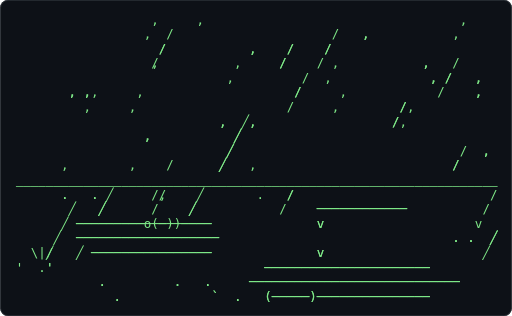
t = 0.00 s
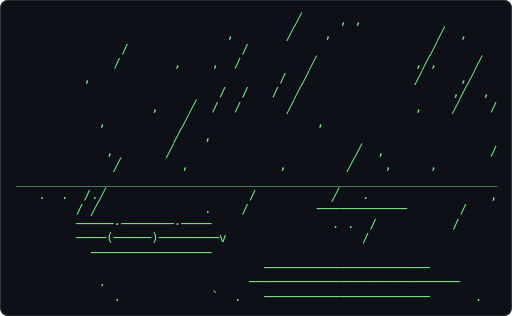
t = 0.61 s
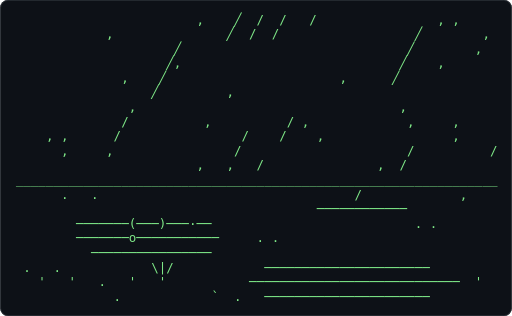
t = 1.21 s
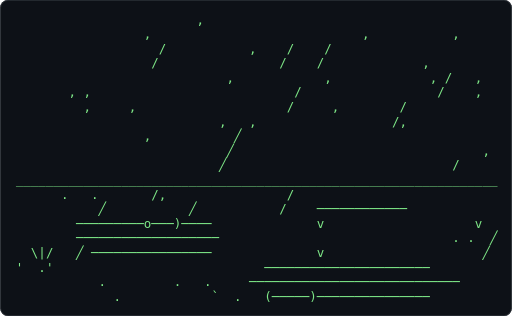
t = 1.82 s
t = 2.43 s: frame unchanged from t = 0.61 s, image omitted
t = 3.04 s: frame unchanged from t = 1.21 s, image omitted

The animated SVG that drew these frames (rendered in a browser with its animation timeline set to each time). Animation: 1 CSS @keyframes rule; one cycle of 3.64 s, repeats indefinitely.

<svg xmlns="http://www.w3.org/2000/svg" width="680" height="420" viewBox="0 0 680 420" role="img" aria-label="Terminal playing an ASCII animation of rain">
<style>.f{opacity:0;animation:blink 1.860s steps(1,end) infinite}.f:first-of-type{opacity:1}@keyframes blink{0%{opacity:1}4.167%{opacity:0}100%{opacity:0}}@media (prefers-reduced-motion: reduce){.f{animation:none}.f:first-of-type{opacity:1}}text{font-family:ui-monospace,SFMono-Regular,'DejaVu Sans Mono',Menlo,Consolas,monospace;font-size:12px;white-space:pre}</style>
<rect width="680" height="420" rx="10" fill="#0d1117"/>
<rect x="0.5" y="0.5" width="679" height="419" rx="10" fill="none" stroke="#30363d"/>
<g transform="translate(20.73 16.00) scale(1.3857)">
<g class="f" style="animation-delay:-0.0000s">
<text x="0" y="11" fill="#7ee787" xml:space="preserve">
<tspan x="0" dy="0">                  ,                                        ,    </tspan>
<tspan x="0" dy="14">                    /                     /   ,                 </tspan>
<tspan x="0" dy="14">                   /           ,    /    /                      </tspan>
<tspan x="0" dy="14">                  ,          ,     /      ,           ,   /     </tspan>
<tspan x="0" dy="14">                                      /                , /   ,  </tspan>
<tspan x="0" dy="14">       , ,,     ,                    /     ,                 ,  </tspan>
<tspan x="0" dy="14">                                                   /,           </tspan>
<tspan x="0" dy="14">                           ,  ╱,                  /             </tspan>
<tspan x="0" dy="14">                 ,           ╱                                  </tspan>
<tspan x="0" dy="14">                            ╱                              /  , </tspan>
<tspan x="0" dy="14">      ,        ,    /      ╱   ,                          /     </tspan>
<tspan x="0" dy="14">________________________________________________________________</tspan>
<tspan x="0" dy="14">      .   . ╱      /    ╱       .   /                          /</tspan>
<tspan x="0" dy="14">       ╱   ╱      /    ╱                ────────────          / </tspan>
<tspan x="0" dy="14">      ╱ ──────────(─)─────              v                       </tspan>
<tspan x="0" dy="14">     ╱  ───────────────────                               . .  ╱</tspan>
<tspan x="0" dy="14">    ╱     ────────────────              v                       </tspan>
<tspan x="0" dy="14">&#x27;   &#x27;                            ──────────────────────         </tspan>
<tspan x="0" dy="14">           .         .   .     ────────────────────────────     </tspan>
<tspan x="0" dy="14">             .            `  .   (─────)───────────────         </tspan>
</text></g>
<g class="f" style="animation-delay:-0.0775s">
<text x="0" y="11" fill="#7ee787" xml:space="preserve">
<tspan x="0" dy="0">                        ,                                       </tspan>
<tspan x="0" dy="14">                 ,                            ,           ,     </tspan>
<tspan x="0" dy="14">                   /           ,    /    /                      </tspan>
<tspan x="0" dy="14">                  /                /    /             ,         </tspan>
<tspan x="0" dy="14">                            ,            ,             , /   ,  </tspan>
<tspan x="0" dy="14">       , ,                           /                  /    ,  </tspan>
<tspan x="0" dy="14">         ,     ,                    /     ,        /            </tspan>
<tspan x="0" dy="14">                           ,   ,                  /,            </tspan>
<tspan x="0" dy="14">                 ,           ╱                                  </tspan>
<tspan x="0" dy="14">                            ╱                                 , </tspan>
<tspan x="0" dy="14">                           ╱                              /     </tspan>
<tspan x="0" dy="14">________________________________________________________________</tspan>
<tspan x="0" dy="14">      .   .       /,                /                           </tspan>
<tspan x="0" dy="14">           ╱           ╱           /    ────────────            </tspan>
<tspan x="0" dy="14">        ─────────o───)────              v                    v  </tspan>
<tspan x="0" dy="14">        ───────────────────                               . .  ╱</tspan>
<tspan x="0" dy="14">  \|/   ╱ ────────────────              v                     ╱ </tspan>
<tspan x="0" dy="14">&#x27;  .&#x27;                            ──────────────────────         </tspan>
<tspan x="0" dy="14">           .         .   .     ────────────────────────────     </tspan>
<tspan x="0" dy="14">             .            `  .   (─────)───────────────         </tspan>
</text></g>
<g class="f" style="animation-delay:-0.1550s">
<text x="0" y="11" fill="#7ee787" xml:space="preserve">
<tspan x="0" dy="0">                        ,                                      ,</tspan>
<tspan x="0" dy="14">                 ,                            ,           ,     </tspan>
<tspan x="0" dy="14">                   /                     /                      </tspan>
<tspan x="0" dy="14">                  /           ,    /    /             ,         </tspan>
<tspan x="0" dy="14">                 ,          ,     /      ,             , /   ,  </tspan>
<tspan x="0" dy="14">                                     /                  /       </tspan>
<tspan x="0" dy="14">      , ,,     ,                    /     ,                 ,   </tspan>
<tspan x="0" dy="14">                                                  /,            </tspan>
<tspan x="0" dy="14">                          ,   ,                  /              </tspan>
<tspan x="0" dy="14">                ,           ╱                                   </tspan>
<tspan x="0" dy="14">                           ╱                              /  ,  </tspan>
<tspan x="0" dy="14">________________________________________________________________</tspan>
<tspan x="0" dy="14">      .   .       /      ╱          /                           </tspan>
<tspan x="0" dy="14">                  .                /    ────────────            </tspan>
<tspan x="0" dy="14">        ─────────o───)────              v                    v  </tspan>
<tspan x="0" dy="14">        ───────────────────                                    ╱</tspan>
<tspan x="0" dy="14">  \|/   ╱ ────────────────             . .                    ╱ </tspan>
<tspan x="0" dy="14">&#x27;  .&#x27;  ╱           ╱             ──────────────────────      ╱  </tspan>
<tspan x="0" dy="14">           .                   ────────────────────────────     </tspan>
<tspan x="0" dy="14">             .            `  .   (─────)───────────────         </tspan>
</text></g>
<g class="f" style="animation-delay:-0.2326s">
<text x="0" y="11" fill="#7ee787" xml:space="preserve">
<tspan x="0" dy="0">                        ,                                      ,</tspan>
<tspan x="0" dy="14">                                                          ,     </tspan>
<tspan x="0" dy="14">                ,                            ,                  </tspan>
<tspan x="0" dy="14">                  /           ,         /                       </tspan>
<tspan x="0" dy="14">                 /          ,     /    / ,           ,          </tspan>
<tspan x="0" dy="14">                                 /                    , /   ,   </tspan>
<tspan x="0" dy="14">      , ,                           /     ,            /    ,   </tspan>
<tspan x="0" dy="14">        ,     ,                    /               ,            </tspan>
<tspan x="0" dy="14">                          ,   ,                  /              </tspan>
<tspan x="0" dy="14">                ,                               /               </tspan>
<tspan x="0" dy="14">                           ╱                                 ,  </tspan>
<tspan x="0" dy="14">________________________________________________________________</tspan>
<tspan x="0" dy="14">      .   .       /      ╱                              /       </tspan>
<tspan x="0" dy="14">                 /.     ╱          /    ────────────            </tspan>
<tspan x="0" dy="14">        ─────────o───)────        /    . .                  . . </tspan>
<tspan x="0" dy="14">        ───────────────────                                    ╱</tspan>
<tspan x="0" dy="14"> &#x27;   &#x27;  ╱ ────────────────             . .                    ╱ </tspan>
<tspan x="0" dy="14">       ╱           ╱             ──────────────────────      ╱  </tspan>
<tspan x="0" dy="14">.   . ╱    .      ╱            ──────────────────────────── ╱   </tspan>
<tspan x="0" dy="14">             .            `  .   ──────────────────────         </tspan>
</text></g>
<g class="f" style="animation-delay:-0.3101s">
<text x="0" y="11" fill="#7ee787" xml:space="preserve">
<tspan x="0" dy="0">                       ╱                                       ,</tspan>
<tspan x="0" dy="14">                       ,                                        </tspan>
<tspan x="0" dy="14">                ,                            ,           ,      </tspan>
<tspan x="0" dy="14">                                                                </tspan>
<tspan x="0" dy="14">                 /           ,    /    /             ,          </tspan>
<tspan x="0" dy="14">                /          ,     /    / ,             ,     ,   </tspan>
<tspan x="0" dy="14">      , ,                                              /    ,   </tspan>
<tspan x="0" dy="14">        ,     ,                    /     ,            /         </tspan>
<tspan x="0" dy="14">                              ,   /              /,             </tspan>
<tspan x="0" dy="14">                         ,                      /               </tspan>
<tspan x="0" dy="14">               ,                                                </tspan>
<tspan x="0" dy="14">________________________________________________________________</tspan>
<tspan x="0" dy="14">    . .   .  .           ╱   ,                          /       </tspan>
<tspan x="0" dy="14">                 /.     ╱               ────────────   /        </tspan>
<tspan x="0" dy="14">        ────────(o────)───             . .                  . . </tspan>
<tspan x="0" dy="14">        ───────────────────      v                              </tspan>
<tspan x="0" dy="14"> &#x27;   &#x27;    ────────────────             . .                      </tspan>
<tspan x="0" dy="14">                                 ──────────────────────         </tspan>
<tspan x="0" dy="14">.   .|/    .    \|/            ────────────────────────────|/   </tspan>
<tspan x="0" dy="14">     .       .   .        `  .   ──────────────────────    .    </tspan>
</text></g>
<g class="f" style="animation-delay:-0.3876s">
<text x="0" y="11" fill="#7ee787" xml:space="preserve">
<tspan x="0" dy="0">                       ╱                              ╱         </tspan>
<tspan x="0" dy="14">                      ╱,                                      , </tspan>
<tspan x="0" dy="14">                ,                                        ,      </tspan>
<tspan x="0" dy="14">                                            ,                   </tspan>
<tspan x="0" dy="14">                 /           ,         /                        </tspan>
<tspan x="0" dy="14">                /          ,     /    / ,           ,           </tspan>
<tspan x="0" dy="14">                                /                    , /   ,    </tspan>
<tspan x="0" dy="14">     , ,,     ,                    /     ,            /    ,    </tspan>
<tspan x="0" dy="14">                                  /               ,             </tspan>
<tspan x="0" dy="14">                         ,   ,                  /               </tspan>
<tspan x="0" dy="14">               ,                               /                </tspan>
<tspan x="0" dy="14">________________________________________________________________</tspan>
<tspan x="0" dy="14">    . .   .  .           ╱   ,                          /       </tspan>
<tspan x="0" dy="14">                 /      ╱               ────────────   /        </tspan>
<tspan x="0" dy="14">        ────────(─)───)───             . .                  . . </tspan>
<tspan x="0" dy="14">        ───────────────────      v                              </tspan>
<tspan x="0" dy="14"> &#x27;   &#x27;    ────────────────             . .                      </tspan>
<tspan x="0" dy="14">                                 ──────────────────────         </tspan>
<tspan x="0" dy="14">.   .|/    .    \|/            ────────────────────────────|/   </tspan>
<tspan x="0" dy="14">     .       .   .        `  .   ──────────────────────    .    </tspan>
</text></g>
<g class="f" style="animation-delay:-0.4651s">
<text x="0" y="11" fill="#7ee787" xml:space="preserve">
<tspan x="0" dy="0">             ,         ╱                              ╱        ,</tspan>
<tspan x="0" dy="14">                      ╱,                             ╱        , </tspan>
<tspan x="0" dy="14">                     ╱                                   ,      </tspan>
<tspan x="0" dy="14">               ,                            ,                   </tspan>
<tspan x="0" dy="14">                             ,                                  </tspan>
<tspan x="0" dy="14">                /                     /             ,           </tspan>
<tspan x="0" dy="14">               /          ,     /    / ,             ,     ,    </tspan>
<tspan x="0" dy="14">     , ,                       /         ,            /    ,    </tspan>
<tspan x="0" dy="14">       ,     ,                    /               ,  /          </tspan>
<tspan x="0" dy="14">                         ,   ,   /              /               </tspan>
<tspan x="0" dy="14">               ,                               /                </tspan>
<tspan x="0" dy="14">________________________________________________________________</tspan>
<tspan x="0" dy="14">    . .   .  .                                                  </tspan>
<tspan x="0" dy="14">                        ╱   .           ────────────            </tspan>
<tspan x="0" dy="14">        ────────(─)───·───             . .            v     . . </tspan>
<tspan x="0" dy="14">        ───────o───────────      v                              </tspan>
<tspan x="0" dy="14"> &#x27;   &#x27;    ────────────────                                      </tspan>
<tspan x="0" dy="14">                                 ──────────────────────         </tspan>
<tspan x="0" dy="14">   &#x27;   &#x27;   .    \|/            ────────────────────────────|/   </tspan>
<tspan x="0" dy="14">             .   .        `  .   ──────────────────────    .    </tspan>
</text></g>
<g class="f" style="animation-delay:-0.5426s">
<text x="0" y="11" fill="#7ee787" xml:space="preserve">
<tspan x="0" dy="0">             ,         ╱        /  /                  ╱        ,</tspan>
<tspan x="0" dy="14">                      ╱                              ╱        , </tspan>
<tspan x="0" dy="14">                     ╱,                             ╱           </tspan>
<tspan x="0" dy="14">               ,    ╱                       ,           ,       </tspan>
<tspan x="0" dy="14">                                                                </tspan>
<tspan x="0" dy="14">                ,           ,                       ,           </tspan>
<tspan x="0" dy="14">               /          ,     /    / ,             ,     ,    </tspan>
<tspan x="0" dy="14">     ,        /                /    /                      ,    </tspan>
<tspan x="0" dy="14">      ,,     ,                          ,            /          </tspan>
<tspan x="0" dy="14">                                 /               ,  /           </tspan>
<tspan x="0" dy="14">                        ,   ,   /              /                </tspan>
<tspan x="0" dy="14">________________________________________________________________</tspan>
<tspan x="0" dy="14">      .   .                                                ,    </tspan>
<tspan x="0" dy="14">                            .           ────────────            </tspan>
<tspan x="0" dy="14">        ────────(─)───·───                            v         </tspan>
<tspan x="0" dy="14">        ───────o───────────     . .                             </tspan>
<tspan x="0" dy="14">          ────────────────                                      </tspan>
<tspan x="0" dy="14"> .   .              ╱            ──────────────────────         </tspan>
<tspan x="0" dy="14">   &#x27;   &#x27;   .   &#x27;   &#x27;           ────────────────────────────  &#x27;  </tspan>
<tspan x="0" dy="14">             .            `  .   ──────────────────────         </tspan>
</text></g>
<g class="f" style="animation-delay:-0.6202s">
<text x="0" y="11" fill="#7ee787" xml:space="preserve">
<tspan x="0" dy="0">                        ,    ╱  /  /                  ╱        ,</tspan>
<tspan x="0" dy="14">            ,         ╱                              ╱          </tspan>
<tspan x="0" dy="14">                     ╱,                             ╱        ,  </tspan>
<tspan x="0" dy="14">               ,    ╱                              ╱    ,       </tspan>
<tspan x="0" dy="14">                   ╱                       ,                    </tspan>
<tspan x="0" dy="14">                            ,                                   </tspan>
<tspan x="0" dy="14">               /          ,          / ,           ,            </tspan>
<tspan x="0" dy="14">              /                /    /               ,     ,     </tspan>
<tspan x="0" dy="14">    , ,,     ,                /         ,            /    ,     </tspan>
<tspan x="0" dy="14">                                 /               ,  /           </tspan>
<tspan x="0" dy="14">                        ,   ,   /                               </tspan>
<tspan x="0" dy="14">________________________________________________________________</tspan>
<tspan x="0" dy="14">      .   .                                  /             ,    </tspan>
<tspan x="0" dy="14">                            .           ────────────            </tspan>
<tspan x="0" dy="14">        ───────·(─)────·──                           . .        </tspan>
<tspan x="0" dy="14">        ───────o───────────     . .                             </tspan>
<tspan x="0" dy="14">          ────────────────                                      </tspan>
<tspan x="0" dy="14"> .   .            \|/            ──────────────────────         </tspan>
<tspan x="0" dy="14">   &#x27;   &#x27;   .   &#x27;   &#x27;           ────────────────────────────  &#x27;  </tspan>
<tspan x="0" dy="14">             .            `  .   ──────────────────────         </tspan>
</text></g>
<g class="f" style="animation-delay:-0.6977s">
<text x="0" y="11" fill="#7ee787" xml:space="preserve">
<tspan x="0" dy="0">                        ,    ╱  /  /   /                , ,     </tspan>
<tspan x="0" dy="14">            ,               ╱  /  /                  ╱        , </tspan>
<tspan x="0" dy="14">                     ╱                              ╱        ,  </tspan>
<tspan x="0" dy="14">                    ╱,                             ╱    ,       </tspan>
<tspan x="0" dy="14">              ,    ╱                       ,      ╱             </tspan>
<tspan x="0" dy="14">                  ╱         ,                                   </tspan>
<tspan x="0" dy="14">               ,                                   ,            </tspan>
<tspan x="0" dy="14">              /          ,          / ,             ,     ,     </tspan>
<tspan x="0" dy="14">    , ,      /                /    /    ,                 ,     </tspan>
<tspan x="0" dy="14">      ,     ,                /                      /          /</tspan>
<tspan x="0" dy="14">                        ,   ,   /               ,  /            </tspan>
<tspan x="0" dy="14">________________________________________________________________</tspan>
<tspan x="0" dy="14">      .   .                                  /             ,    </tspan>
<tspan x="0" dy="14">                                        ────────────            </tspan>
<tspan x="0" dy="14">        ───────(───)───·──                           . .        </tspan>
<tspan x="0" dy="14">        ───────o───────────     . .                             </tspan>
<tspan x="0" dy="14">          ────────────────                                      </tspan>
<tspan x="0" dy="14"> .   .            \|/            ──────────────────────         </tspan>
<tspan x="0" dy="14">   &#x27;   &#x27;   .   &#x27;   &#x27;           ────────────────────────────  &#x27;  </tspan>
<tspan x="0" dy="14">             .            `  .   ──────────────────────         </tspan>
</text></g>
<g class="f" style="animation-delay:-0.7752s">
<text x="0" y="11" fill="#7ee787" xml:space="preserve">
<tspan x="0" dy="0">                        ,    ╱         /                , ,     </tspan>
<tspan x="0" dy="14">            ,               ╱  /  /                           , </tspan>
<tspan x="0" dy="14">                           ╱  /  /                  ╱        ,  </tspan>
<tspan x="0" dy="14">                    ╱,                             ╱            </tspan>
<tspan x="0" dy="14">              ,    ╱                       ,      ╱    ,        </tspan>
<tspan x="0" dy="14">                  ╱                              ╱              </tspan>
<tspan x="0" dy="14">               , ╱         ,                       ,            </tspan>
<tspan x="0" dy="14">                         ,          / ,             ,     ,     </tspan>
<tspan x="0" dy="14">             /                /    /                            </tspan>
<tspan x="0" dy="14">   , ,,     /                /         ,            /    ,     /</tspan>
<tspan x="0" dy="14">                                                ,  /          / </tspan>
<tspan x="0" dy="14">________________________________________________________________</tspan>
<tspan x="0" dy="14">      .   .  ,                /              /                  </tspan>
<tspan x="0" dy="14">                                        ────────────      .     </tspan>
<tspan x="0" dy="14">        ───────(───)───·──                           . .        </tspan>
<tspan x="0" dy="14">        ──────(─)──────────     . .                             </tspan>
<tspan x="0" dy="14">          ────────────────                                      </tspan>
<tspan x="0" dy="14">                 &#x27;   &#x27;           ──────────────────────         </tspan>
<tspan x="0" dy="14">           .                   ────────────────────────────   \|</tspan>
<tspan x="0" dy="14">   .   .     . .   .      `  .   ──────────────────────  .   . .</tspan>
</text></g>
<g class="f" style="animation-delay:-0.8527s">
<text x="0" y="11" fill="#7ee787" xml:space="preserve">
<tspan x="0" dy="0">                /            ╱         /  ╱             , ,     </tspan>
<tspan x="0" dy="14">                       ,    ╱  /  /   /                         </tspan>
<tspan x="0" dy="14">           ,               ╱  /  /                           ,  </tspan>
<tspan x="0" dy="14">                     ,    ╱                        ╱        ,   </tspan>
<tspan x="0" dy="14">                   ╱                              ╱    ,        </tspan>
<tspan x="0" dy="14">             ,    ╱                       ,      ╱              </tspan>
<tspan x="0" dy="14">                 ╱         ,                    ╱               </tspan>
<tspan x="0" dy="14">              , ╱        ,            ,           ,             </tspan>
<tspan x="0" dy="14">             /                     /               ,     ,      </tspan>
<tspan x="0" dy="14">   , ,,     /                /    /    ,                 ,     /</tspan>
<tspan x="0" dy="14">                            /                   ,  /          / </tspan>
<tspan x="0" dy="14">________________________________________________________________</tspan>
<tspan x="0" dy="14">      .   .  ,                /                                 </tspan>
<tspan x="0" dy="14">                                        ────────────      .     </tspan>
<tspan x="0" dy="14">        ───────(───)──────                 v         . .        </tspan>
<tspan x="0" dy="14">        ──────(─)──────────                                     </tspan>
<tspan x="0" dy="14">          ────────────────                                      </tspan>
<tspan x="0" dy="14">                 &#x27;   &#x27;           ──────────────────────         </tspan>
<tspan x="0" dy="14">           .                   ────────────────────────────   \|</tspan>
<tspan x="0" dy="14">   .   .     . .   .      `  .   ──────────────────────  .   . .</tspan>
</text></g>
<g class="f" style="animation-delay:-0.9302s">
<text x="0" y="11" fill="#7ee787" xml:space="preserve">
<tspan x="0" dy="0">                /            ,  /      /  ╱                     </tspan>
<tspan x="0" dy="14">                       ,    ╱         /  ╱             , ,     ╱</tspan>
<tspan x="0" dy="14">           ,               ╱  /  /                           ,  </tspan>
<tspan x="0" dy="14">                          ╱  /  /                           ,   </tspan>
<tspan x="0" dy="14">                    ,    ╱                        ╱            ,</tspan>
<tspan x="0" dy="14">             ,    ╱                       ,      ╱    ,         </tspan>
<tspan x="0" dy="14">                 ╱         ,                    ╱               </tspan>
<tspan x="0" dy="14">              , ╱                              ╱  ,             </tspan>
<tspan x="0" dy="14">               ╱        ,            ,             ,     ,      </tspan>
<tspan x="0" dy="14">   , ,      /                /    /                      ,      </tspan>
<tspan x="0" dy="14">     ,     /                /    /    ,                       / </tspan>
<tspan x="0" dy="14">________________________________________________________________</tspan>
<tspan x="0" dy="14">      .   .                   /                  /              </tspan>
<tspan x="0" dy="14">            .                /          ────────────      .     </tspan>
<tspan x="0" dy="14">        ──────(─────)─────                 v         . .        </tspan>
<tspan x="0" dy="14">        ──────(─)──────────                                     </tspan>
<tspan x="0" dy="14">          ────────────────                                      </tspan>
<tspan x="0" dy="14">                 &#x27;   &#x27;           ──────────────────────         </tspan>
<tspan x="0" dy="14">           .                   ────────────────────────────   \|</tspan>
<tspan x="0" dy="14">   .   .     . .   .      `  .   ──────────────────────  .   . .</tspan>
</text></g>
<g class="f" style="animation-delay:-1.0078s">
<text x="0" y="11" fill="#7ee787" xml:space="preserve">
<tspan x="0" dy="0">                /            ,  /         ╱              ╱      </tspan>
<tspan x="0" dy="14">               /       ,       /      /  ╱             , ,     ╱</tspan>
<tspan x="0" dy="14">           ,               ╱     /   /  ╱                    ,╱ </tspan>
<tspan x="0" dy="14">                          ╱  /  /                               </tspan>
<tspan x="0" dy="14">                    ,    ╱  /                              ,   ,</tspan>
<tspan x="0" dy="14">             ,          ╱                 ,      ╱    ,         </tspan>
<tspan x="0" dy="14">                 ╱                              ╱               </tspan>
<tspan x="0" dy="14">                ╱         ,                    ╱  ,             </tspan>
<tspan x="0" dy="14">             , ╱        ,            ,        ╱    ,     ,      </tspan>
<tspan x="0" dy="14">            / ╱                   /                             </tspan>
<tspan x="0" dy="14">  , ,,     /                /    /    ,                 ,       </tspan>
<tspan x="0" dy="14">________________________________________________________________</tspan>
<tspan x="0" dy="14">      .   .           .   ,   /                  /          /   </tspan>
<tspan x="0" dy="14">            .                /          ────────────            </tspan>
<tspan x="0" dy="14">        ──────(─────)─────                 v                    </tspan>
<tspan x="0" dy="14">        ─────(───)─────────                                     </tspan>
<tspan x="0" dy="14">          ────────────────                                      </tspan>
<tspan x="0" dy="14">                 &#x27;   &#x27;           ──────────────────────         </tspan>
<tspan x="0" dy="14">           .                   ────────────────────────────  &#x27;  </tspan>
<tspan x="0" dy="14">             . .   .      `  .   ──────────────────────  .   .  </tspan>
</text></g>
<g class="f" style="animation-delay:-1.0853s">
<text x="0" y="11" fill="#7ee787" xml:space="preserve">
<tspan x="0" dy="0">                             ,  /         ╱              ╱  ,   </tspan>
<tspan x="0" dy="14">               /               /         ╱              ╱      ╱</tspan>
<tspan x="0" dy="14">              /       ,    ,         /  ╱             , ,     ╱ </tspan>
<tspan x="0" dy="14">          ,               ╱  /  /   /  ╱                    ,╱  </tspan>
<tspan x="0" dy="14">                    ,    ╱  /  /                           ,   ,</tspan>
<tspan x="0" dy="14">                        ╱                             ,         </tspan>
<tspan x="0" dy="14">            ,          ╱                 ,      ╱               </tspan>
<tspan x="0" dy="14">                ╱         ,                    ╱                </tspan>
<tspan x="0" dy="14">             , ╱        ,            ,        ╱  ,              </tspan>
<tspan x="0" dy="14">              ╱                              ╱    ,     ,       </tspan>
<tspan x="0" dy="14">  , ,      / ╱                   /    ,                 ,       </tspan>
<tspan x="0" dy="14">________________________________________________________________</tspan>
<tspan x="0" dy="14">      .   .           .   /                      /          /   </tspan>
<tspan x="0" dy="14">            .                /          ────────────            </tspan>
<tspan x="0" dy="14">        ──────·─────·─────  /             . .                   </tspan>
<tspan x="0" dy="14">        ─────(───)─────────                                     </tspan>
<tspan x="0" dy="14">          ────────────────                                      </tspan>
<tspan x="0" dy="14">                                 ──────────────────────         </tspan>
<tspan x="0" dy="14">           .     .   .         ────────────────────────────  &#x27;  </tspan>
<tspan x="0" dy="14">             .            `  .   ──────────────────────         </tspan>
</text></g>
<g class="f" style="animation-delay:-1.1628s">
<text x="0" y="11" fill="#7ee787" xml:space="preserve">
<tspan x="0" dy="0">                                          ,              ╱  ,   </tspan>
<tspan x="0" dy="14">               /            ,  /         ╱              ╱      ╱</tspan>
<tspan x="0" dy="14">              /       ,    ,  /      /  ╱             ,╱,     ╱ </tspan>
<tspan x="0" dy="14">          ,                         /  ╱                    ,╱  </tspan>
<tspan x="0" dy="14">                         ╱  /  /      ╱                    ,╱   </tspan>
<tspan x="0" dy="14">                   ,    ╱  /  /                               , </tspan>
<tspan x="0" dy="14">            ,          ╱                 ,           ,          </tspan>
<tspan x="0" dy="14">                      ╱                        ╱                </tspan>
<tspan x="0" dy="14">             , ╱         ,                    ╱  ,              </tspan>
<tspan x="0" dy="14">              ╱        ,            ,        ╱    ,     ,       </tspan>
<tspan x="0" dy="14">  ,          ╱                              ╱           ,       </tspan>
<tspan x="0" dy="14">________________________________________________________________</tspan>
<tspan x="0" dy="14">      .  /.           .   /    /              .             /  ,</tspan>
<tspan x="0" dy="14">                                        ────────────       /    </tspan>
<tspan x="0" dy="14">        ──────·─────·─────                . .  /                </tspan>
<tspan x="0" dy="14">        ─────(───)─────────v                                    </tspan>
<tspan x="0" dy="14">          ────────────────                                      </tspan>
<tspan x="0" dy="14">                                 ──────────────────────         </tspan>
<tspan x="0" dy="14">           .     .   .         ────────────────────────────  &#x27;  </tspan>
<tspan x="0" dy="14">             .            `  .   ──────────────────────         </tspan>
</text></g>
<g class="f" style="animation-delay:-1.2403s">
<text x="0" y="11" fill="#7ee787" xml:space="preserve">
<tspan x="0" dy="0">                                     ╱    ,,             ╱      </tspan>
<tspan x="0" dy="14">                            ,                           ╱  ,    </tspan>
<tspan x="0" dy="14">              /       ,       /         ╱             ,╱,     ╱ </tspan>
<tspan x="0" dy="14">          ,  /            ,  /      /  ╱              ╱     ,╱  </tspan>
<tspan x="0" dy="14">                            /  /   /  ╱                     ╱   </tspan>
<tspan x="0" dy="14">                   ,    ╱  /  /      ╱                    ,╱  , </tspan>
<tspan x="0" dy="14">            ,          ╱                             ,          </tspan>
<tspan x="0" dy="14">                      ╱                 ,                       </tspan>
<tspan x="0" dy="14">                     ╱   ,                    ╱                 </tspan>
<tspan x="0" dy="14">            , ╱        ,            ,        ╱  ,               </tspan>
<tspan x="0" dy="14">             ╱                              ╱    ,     ,        </tspan>
<tspan x="0" dy="14">________________________________________________________________</tspan>
<tspan x="0" dy="14">      .  /.╱              /    /              .             /  ,</tspan>
<tspan x="0" dy="14">                         .              ────────────       /    </tspan>
<tspan x="0" dy="14">        ─────·───────·────                . .  /                </tspan>
<tspan x="0" dy="14">        ─────(───)─────────v                                    </tspan>
<tspan x="0" dy="14">          ────────────────                                      </tspan>
<tspan x="0" dy="14">                                 ──────────────────────         </tspan>
<tspan x="0" dy="14">           .     .   .         ────────────────────────────     </tspan>
<tspan x="0" dy="14">             .            `  .   ──────────────────────      .  </tspan>
</text></g>
<g class="f" style="animation-delay:-1.3178s">
<text x="0" y="11" fill="#7ee787" xml:space="preserve">
<tspan x="0" dy="0">                                     ╱     , ,                  </tspan>
<tspan x="0" dy="14">                            ,       ╱    ,              ╱  ,    </tspan>
<tspan x="0" dy="14">              /               /                        ╱        </tspan>
<tspan x="0" dy="14">             /       ,    ,  /         ╱             ,╱,     ╱  </tspan>
<tspan x="0" dy="14">         ,                         /  ╱              ╱     ,╱   </tspan>
<tspan x="0" dy="14">                           /  /   /  ╱                    ,╱  , </tspan>
<tspan x="0" dy="14">                  ,    ╱  /  /      ╱                ,    ╱    /</tspan>
<tspan x="0" dy="14">           ,          ╱                 ,                       </tspan>
<tspan x="0" dy="14">                     ╱   ,                                      </tspan>
<tspan x="0" dy="14">            ,       ╱                        ╱  ,              /</tspan>
<tspan x="0" dy="14">             ╱        ,            ,        ╱    ,     ,        </tspan>
<tspan x="0" dy="14">________________________________________________________________</tspan>
<tspan x="0" dy="14">   .  .  /.╱                   /          ╱   .                ,</tspan>
<tspan x="0" dy="14">        / ╱              .    /         ────────────       /    </tspan>
<tspan x="0" dy="14">        ─────·───────·────                . .  /          /     </tspan>
<tspan x="0" dy="14">        ────(─────)────────v                  /                 </tspan>
<tspan x="0" dy="14">          ────────────────                                      </tspan>
<tspan x="0" dy="14">                                 ──────────────────────         </tspan>
<tspan x="0" dy="14">           .                   ────────────────────────────     </tspan>
<tspan x="0" dy="14">             .            `  .   ──────────────────────      .  </tspan>
</text></g>
<g class="f" style="animation-delay:-1.3953s">
<text x="0" y="11" fill="#7ee787" xml:space="preserve">
<tspan x="0" dy="0">                       ,             ╱       ,                  </tspan>
<tspan x="0" dy="14">                                    ╱    ,,                ,    </tspan>
<tspan x="0" dy="14">                           ,       ╱                   ╱        </tspan>
<tspan x="0" dy="14">             /       ,    ,  /                       ,╱,        </tspan>
<tspan x="0" dy="14">         ,  /               /      /  ╱              ╱     ,╱   </tspan>
<tspan x="0" dy="14">                                  /  ╱              ╱     ,╱    </tspan>
<tspan x="0" dy="14">                  ,       /  /      ╱                     ╱  , /</tspan>
<tspan x="0" dy="14">           ,          ╱  /  /      ╱    ,           ,    ╱      </tspan>
<tspan x="0" dy="14">                     ╱                                          </tspan>
<tspan x="0" dy="14">            ,       ╱   ,                       ,              /</tspan>
<tspan x="0" dy="14">                   ╱  ,            ,        ╱    ,     ,        </tspan>
<tspan x="0" dy="14">________________________________________________________________</tspan>
<tspan x="0" dy="14">. ..  .  ,.╱                        ,     ╱                     </tspan>
<tspan x="0" dy="14">          ╱              .              ────────────          . </tspan>
<tspan x="0" dy="14">       v─────·───────·────   v                                 ╱</tspan>
<tspan x="0" dy="14">        ────(─────)──────── .                            v      </tspan>
<tspan x="0" dy="14">          ────────────────                   v                  </tspan>
<tspan x="0" dy="14">                                 ──────────────────────         </tspan>
<tspan x="0" dy="14">           .                   ────────────────────────────     </tspan>
<tspan x="0" dy="14">             .            `  .   ──────────────────────      .  </tspan>
</text></g>
<g class="f" style="animation-delay:-1.4729s">
<text x="0" y="11" fill="#7ee787" xml:space="preserve">
<tspan x="0" dy="0">                       ,             ╱       /    /             </tspan>
<tspan x="0" dy="14">                                    ╱     , ,                   </tspan>
<tspan x="0" dy="14">                           ,       ╱    ,                 ,     </tspan>
<tspan x="0" dy="14">                                  ╱                  ,╱,        </tspan>
<tspan x="0" dy="14">            /       ,    ,  /                        ╱     ,    </tspan>
<tspan x="0" dy="14">        ,  /               /      /  ╱              ╱      ╱    </tspan>
<tspan x="0" dy="14">                  ,       /  /   /  ╱              ╱     ,╱  , /</tspan>
<tspan x="0" dy="14">           ,             /  /      ╱                ,    ╱    / </tspan>
<tspan x="0" dy="14">                     ╱            ╱    ,                ╱       </tspan>
<tspan x="0" dy="14">                    ╱   ,                                      /</tspan>
<tspan x="0" dy="14">           ,       ╱  ,            ,           ,              / </tspan>
<tspan x="0" dy="14">________________________________________________________________</tspan>
<tspan x="0" dy="14">. ..  .  ,.╱                        ,     ╱           .         </tspan>
<tspan x="0" dy="14">          ╱                             ────────────          . </tspan>
<tspan x="0" dy="14">       v──────────────────   v          ╱                      ╱</tspan>
<tspan x="0" dy="14">        ────·─────·────o─── .                            v    ╱ </tspan>
<tspan x="0" dy="14">          ────────────────                   v                  </tspan>
<tspan x="0" dy="14">                                 ──────────────────────         </tspan>
<tspan x="0" dy="14">           .                   ────────────────────────────     </tspan>
<tspan x="0" dy="14">             .            `  .   ──────────────────────      .  </tspan>
</text></g>
<g class="f" style="animation-delay:-1.5504s">
<text x="0" y="11" fill="#7ee787" xml:space="preserve">
<tspan x="0" dy="0">                              /              /    /             </tspan>
<tspan x="0" dy="14">                      ,             ╱     , ,                   </tspan>
<tspan x="0" dy="14">                                   ╱    ,                 ,     </tspan>
<tspan x="0" dy="14">                          ,       ╱                             </tspan>
<tspan x="0" dy="14">            /       ,    ,  /    ╱                  ,╱,         </tspan>
<tspan x="0" dy="14">        ,  /               /                        ╱     ,     </tspan>
<tspan x="0" dy="14">                                 /  ╱              ╱     ,╱  ,  </tspan>
<tspan x="0" dy="14">                 ,       /  /   /  ╱              ╱      ╱    / </tspan>
<tspan x="0" dy="14">          ,             /  /      ╱    ,           ,    ╱    /  </tspan>
<tspan x="0" dy="14">                    ╱   ,        ╱                     ╱        </tspan>
<tspan x="0" dy="14">           ,       ╱                           ,              / </tspan>
<tspan x="0" dy="14">________________________________________________________________</tspan>
<tspan x="0" dy="14">. .   .   .      ╱                        ╱           .         </tspan>
<tspan x="0" dy="14">        . ╱                        .    ────────────          . </tspan>
<tspan x="0" dy="14">       v──────────────────   v          ╱                      ╱</tspan>
<tspan x="0" dy="14">        ───·───────·───o─── .          ╱                 v    ╱/</tspan>
<tspan x="0" dy="14">       ╱  ────────────────                   v               ╱  </tspan>
<tspan x="0" dy="14">                                 ──────────────────────         </tspan>
<tspan x="0" dy="14">           .                   ────────────────────────────     </tspan>
<tspan x="0" dy="14">             .            `  .   ──────────────────────         </tspan>
</text></g>
<g class="f" style="animation-delay:-1.6279s">
<text x="0" y="11" fill="#7ee787" xml:space="preserve">
<tspan x="0" dy="0">                              /              /    /   ╱         </tspan>
<tspan x="0" dy="14">                      ,                     /    /              </tspan>
<tspan x="0" dy="14">                                   ╱    ,,                ,     </tspan>
<tspan x="0" dy="14">                          ,       ╱                             </tspan>
<tspan x="0" dy="14">                    ,    ,       ╱                  , ,         </tspan>
<tspan x="0" dy="14">        ,  /               /    ╱                   ╱     ,     </tspan>
<tspan x="0" dy="14">          /               /      /                 ╱     ,      </tspan>
<tspan x="0" dy="14">                 ,              /  ╱              ╱      ╱  , / </tspan>
<tspan x="0" dy="14">          ,             /  /      ╱    ,         ╱ ,    ╱    /  </tspan>
<tspan x="0" dy="14">                       /  /      ╱                     ╱        </tspan>
<tspan x="0" dy="14">                   ╱   ,        ╱              ,      ╱       / </tspan>
<tspan x="0" dy="14">________________________________________________________________</tspan>
<tspan x="0" dy="14">      .   .      ╱                                    .         </tspan>
<tspan x="0" dy="14">        .       ╱                  .    ────────────            </tspan>
<tspan x="0" dy="14">      . ──────────────────  . .         ╱                      ╱</tspan>
<tspan x="0" dy="14">        ───·───────·───o─── .          ╱                . .   ╱/</tspan>
<tspan x="0" dy="14">     \|/  ────────────────            ╱     . .              ╱  </tspan>
<tspan x="0" dy="14">      .                          ──────────────────────     ╱   </tspan>
<tspan x="0" dy="14">           .                   ────────────────────────────     </tspan>
<tspan x="0" dy="14">             .            `  .   ──────────────────────         </tspan>
</text></g>
<g class="f" style="animation-delay:-1.7054s">
<text x="0" y="11" fill="#7ee787" xml:space="preserve">
<tspan x="0" dy="0">                            / /                       ╱         </tspan>
<tspan x="0" dy="14">                      ,      /              /    /   ╱          </tspan>
<tspan x="0" dy="14">                                         , /    /               </tspan>
<tspan x="0" dy="14">                          ,       ╱    ,                 ,      </tspan>
<tspan x="0" dy="14">                                 ╱                  , ,         </tspan>
<tspan x="0" dy="14">                   ,    ,  /    ╱                               </tspan>
<tspan x="0" dy="14">       ,  /               /    ╱                   ╱     ,      </tspan>
<tspan x="0" dy="14">         /       ,              /                 ╱     ,   ,   </tspan>
<tspan x="0" dy="14">                        /  /   /  ╱              ╱ ,    ╱    /  </tspan>
<tspan x="0" dy="14">         ,             /  /      ╱    ,         ╱      ╱    /   </tspan>
<tspan x="0" dy="14">                       ,        ╱                     ╱         </tspan>
<tspan x="0" dy="14">________________________________________________________________</tspan>
<tspan x="0" dy="14">      .   .      ╱                             .     .      /   </tspan>
<tspan x="0" dy="14">        .       ╱                  .    ────────────            </tspan>
<tspan x="0" dy="14">      . ──────────────────  . .         ╱                       </tspan>
<tspan x="0" dy="14">        ───·───────·───o───            ╱                . .     </tspan>
<tspan x="0" dy="14">     \|/  ────────────────            ╱     . .               v </tspan>
<tspan x="0" dy="14">      .                          ──────────────────────   \|/   </tspan>
<tspan x="0" dy="14">           .                   ────────────────────────────.    </tspan>
<tspan x="0" dy="14">             .            `  .   ──────────────────────         </tspan>
</text></g>
<g class="f" style="animation-delay:-1.7829s">
<text x="0" y="11" fill="#7ee787" xml:space="preserve">
<tspan x="0" dy="0">             ,              /                         ╱         </tspan>
<tspan x="0" dy="14">                             /              /    /   ╱          </tspan>
<tspan x="0" dy="14">                     ,      /            , /    /   ╱           </tspan>
<tspan x="0" dy="14">                                       ,                 ,      </tspan>
<tspan x="0" dy="14">                         ,       ╱                              </tspan>
<tspan x="0" dy="14">                   ,    ,       ╱                  , ,          </tspan>
<tspan x="0" dy="14">       ,  /               /    ╱                         ,      </tspan>
<tspan x="0" dy="14">         /               /    ╱ /                 ╱     ,       </tspan>
<tspan x="0" dy="14">                ,              /                 ╱         , /  </tspan>
<tspan x="0" dy="14">         ,             /  /      ╱    ,         ╱ ,    ╱    /   </tspan>
<tspan x="0" dy="14">                      /  /      ╱              ╱      ╱         </tspan>
<tspan x="0" dy="14">________________________________________________________________</tspan>
<tspan x="0" dy="14">      .   .      ╱  .         ╱  ,             .    ╱.      /   </tspan>
<tspan x="0" dy="14">                ╱                       ────────────            </tspan>
<tspan x="0" dy="14">      . ──────────────────  . .                                 </tspan>
<tspan x="0" dy="14">        ───·───────·──(─)──                             . .     </tspan>
<tspan x="0" dy="14">    &#x27;   &#x27; ────────────────                  . .               v </tspan>
<tspan x="0" dy="14">                                 ──────────────────────   \|/  ╱</tspan>
<tspan x="0" dy="14">           .                   ─────o──────────────────────.    </tspan>
<tspan x="0" dy="14">             .            `  .   ──────────────────────         </tspan>
</text></g>
</g>
</svg>
